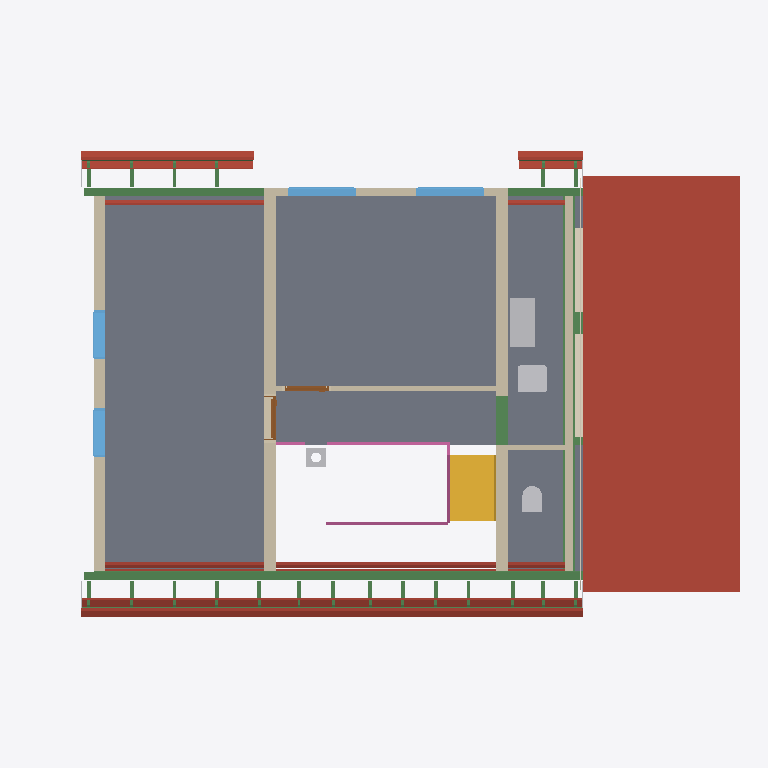
Plan cut of the same IFC building model at storey 'Upper floor' (level 3.15 m, cut at 4.54 m), seen from above with north up, elements coloured by IFC class: 36 beams (green), 24 roofs (red-brown), 7 slabs (grey), 7 walls (beige), 6 other elements (light grey), 4 windows (light blue), 3 railings (pink), 2 coverings (cream), 2 doors (brown), 1 stair (yellow). Cut surfaces are drawn darker.
Extent 14.5 m × 9.5 m × 11.7 m (x, y, z). Storeys (18): Foundations at -3.15 m; Basement at -2.50 m; Ground floor at 0.00 m; Facades at 0.00 m; Upper floor at 3.15 m; Roof - -1: Thermal insulation under rafters at 3.15 m; Roof - -2: Vapour barrier at 3.15 m; Roof - -3: Gypsum plasterboard at 3.15 m; Roof - 0: Rafters at 3.15 m; Roof - 0a: Collar ties at 3.15 m; Roof - +1: MDF at 3.15 m; Roof - +2: Underlay at 3.15 m; Roof - +3: Counter-battens at 3.15 m; Roof - +4: Tile battens at 3.15 m; Roof - +5: Tiles at 3.15 m; Roof - +6: Windows at 3.15 m. Elements (510): 294 IfcBeam, 65 IfcSlab, 44 IfcWall, 25 IfcFooting, 22 IfcCovering, 17 IfcFurniture, 12 IfcWindow, 11 IfcBuildingElementProxy, 7 IfcDoor, 5 IfcSanitaryTerminal, 4 IfcRailing, 3 IfcStair.

HEADER;
FILE_DESCRIPTION(('ViewDefinition[DesignTransferView]'),'2;1');
FILE_NAME('/dev/null','2026-11-24T19:56:04+01:00',(''),(''),'IfcOpenShell 0.8.5','IfcOpenShell 0.8.5','Nobody');
FILE_SCHEMA(('IFC4'));
ENDSEC;
DATA;
#1=IFCPROJECT('0wyzsns8X5cgS78od_elDU',$,'My house',$,$,$,$,(#10,#15),#5);
#19=IFCSITE('1cwkvZFkX6ePB2XyZzco6n',$,'Site',$,$,#27,$,$,$,$,$,$,$,$);
#20=IFCBUILDING('0VuHHgrC55Z8jC1H3YNtpf',$,'My house',$,$,#32,$,$,$,$,$,$);
#33=IFCBUILDINGSTOREY('0O5_Tc$nfFEe4IuQS982HP',$,'Foundations',$,$,#39,$,$,$,-3.15);
#40=IFCBUILDINGSTOREY('23seKW7wrEzf9MzOMJo8RN',$,'Basement',$,$,#45,$,$,$,-2.5);
#46=IFCBUILDINGSTOREY('0PoTGt$7z1rwZfJvatEvfD',$,'Ground floor',$,$,#51,$,$,$,0.0);
#52=IFCBUILDINGSTOREY('2bAgpVHUr4t86qe8B_2tQW',$,'Upper floor',$,$,#57,$,$,$,3.145);
#17008=IFCBUILDINGSTOREY('1fmfas8BDFEwKfvFN0TTga',$,'Roof - -1: Thermal insulation under rafters','Visibility container for Thermal insulation under rafters','ROOF_LAYER',#17013,$,$,$,3.145);
#17014=IFCBUILDINGSTOREY('38IHX5O4b3KODQjMsnXfOn',$,'Roof - -2: Vapour barrier','Visibility container for Vapour barrier','ROOF_LAYER',#17019,$,$,$,3.145);
#17020=IFCBUILDINGSTOREY('2IezRA2Fn1a8rN7yjVuYlf',$,'Roof - -3: Gypsum plasterboard','Visibility container for Gypsum plasterboard','ROOF_LAYER',#17025,$,$,$,3.145);
#17026=IFCBUILDINGSTOREY('3p9KUhetz6s99HS19Ge5sB',$,'Roof - 0: Rafters','Visibility container for Rafters','ROOF_LAYER',#17031,$,$,$,3.145);
#17032=IFCBUILDINGSTOREY('2iVllYPP94BBSDGu7MPcE_',$,'Roof - 0a: Collar ties','Visibility container for Collar ties','ROOF_LAYER',#17037,$,$,$,3.145);
#17038=IFCBUILDINGSTOREY('1RtjoNRnH6HAr2Lqizu$dC',$,'Roof - +1: MDF','Visibility container for MDF','ROOF_LAYER',#17043,$,$,$,3.145);
#17044=IFCBUILDINGSTOREY('0Nj3eNW055D90SF_Fv4t4u',$,'Roof - +2: Underlay','Visibility container for Roofing underlay','ROOF_LAYER',#17049,$,$,$,3.145);
#17050=IFCBUILDINGSTOREY('2trD5hkmfBtQNuLW2AWUyy',$,'Roof - +3: Counter-battens','Visibility container for Counter-battens','ROOF_LAYER',#17055,$,$,$,3.145);
#17056=IFCBUILDINGSTOREY('338r6VsAH1AAOs64Tu72Xu',$,'Roof - +4: Tile battens','Visibility container for Tile battens','ROOF_LAYER',#17061,$,$,$,3.145);
#17062=IFCBUILDINGSTOREY('3UU8UBmcn0He22_L$fygDO',$,'Roof - +5: Tiles','Visibility container for Roof tiles','ROOF_LAYER',#17067,$,$,$,3.145);
#17068=IFCBUILDINGSTOREY('2bOgB$fOXC8v_$mdhY4M3M',$,'Roof - +6: Windows','Visibility container for Roof windows','ROOF_LAYER',#17073,$,$,$,3.145);
#17074=IFCBUILDINGSTOREY('2OPdRE$nL8yxbbgXmtFFhX',$,'Roof - Eave siding','Visibility container for Eave siding','ROOF_LAYER',#17079,$,$,$,3.145);
#17080=IFCBUILDINGSTOREY('06pyKHNgn95OjOO03gkC_M',$,'Roof - Sloped siding','Visibility container for Sloped siding','ROOF_LAYER',#17085,$,$,$,3.145);
#37123=IFCBUILDINGSTOREY('0283Gyr3TCUAtb9deYLTDX',$,'Facades','Visibility container for exterior wall finishes','FACADE_LAYER',#37128,$,$,$,0.0);
#22208=IFCSLAB('1fdaL_IjT3fx036dXvUf9u',$,'Transverse roof roof tiles',$,$,#22264,#22244,$,.ROOF.);
#14169=IFCSLAB('0aCOpzHSzBtxb8Aj9MqwbB',$,'Upper Pokoj 1',$,$,#14174,#14181,$,$);
#14208=IFCSLAB('2jidEK11P56R5URHPpTxq4',$,'Upper Pokoj 2',$,$,#14213,#14220,$,$);
#14274=IFCSLAB('1p7PaguL9BKfoAYu_OLIS5',$,'Technika nahore',$,$,#14279,#14286,$,$);
#14241=IFCSLAB('0HyZoJZuDD5gBP6z010YUN',$,'Galerie',$,$,#14246,#14253,$,$);
#14307=IFCSLAB('1qrOX7991BW8LcmA6qo2Pp',$,'Zachod',$,$,#14312,#14319,$,$);
#14657=IFCWALL('1eSz2w7GHC7v3p6GvMYMiX',$,'Wall 5',$,$,#14666,#14694,$,$);
#15149=IFCBEAM('3XSbNQbK9CTuj9YrxDnPVP',$,'Beam',$,'WALL_PLATE',#15154,#15163,$,.USERDEFINED.);
#14699=IFCWALL('0URZd2XRLAo9vUvtdFlN85',$,'Wall 6',$,$,#14708,#14736,$,$);
#14415=IFCWALL('3vwZc2415AFwkEhPJuzQJF',$,'Wall 4',$,$,#14425,#14460,$,$);
#6117=IFCSTAIR('3RiIRx9unBcQ6p5cw_zXGV',$,'Gallery stair',$,$,#6124,$,$,.STRAIGHT_RUN_STAIR.);
#23436=IFCWALL('0$Lww_rvDBmvoavLAaCB19',$,'West roof closure - wall','VPC 175 mm gable above supporting girders, with 140 mm air gap behind exterior siding',$,#23445,#23480,$,$);
#21241=IFCSLAB('2ro_IwcxH7Me2Q9OVTI72b',$,'Street segment 1 roof tiles',$,$,#21319,#21277,$,.ROOF.);
#21155=IFCSLAB('1Fo_e3mc17POuEjb3LIagz',$,'Street segment 1 roofing underlay',$,$,#21240,#21198,$,.ROOF.);
#20986=IFCSLAB('1SdBRBnyr83wvHEMwb86B9',$,'Garden segment 0 roof tiles',$,$,#21064,#21022,$,.ROOF.);
#20747=IFCSLAB('36NjZU6bX5cwzZZvHuKRJ8',$,'Street segment 0 roof tiles',$,$,#20809,#20783,$,.ROOF.);
#15168=IFCBEAM('2mbeOW65jE0QTxm4ZAVwgt',$,'Beam',$,'WALL_PLATE',#15173,#15182,$,.USERDEFINED.);
#19458=IFCSLAB('0noyJ79tz42wAeZi$m1zcB',$,'Street segment 1 gypsum plasterboard',$,$,#19542,#19522,$,.ROOF.);
#257=IFCCOVERING('1QQfj_hanA6gncCcheGPMD',$,'Ceiling - Kuchyn',$,'Ceiling layer',#262,#269,$,.CEILING.);
#15266=IFCFURNITURE('30rdG9TEnEuwadL1O9HeYw',$,'Rekuperace',$,'Rekuperace',#15271,#15278,$,.USERDEFINED.);
#20677=IFCSLAB('1tZl3uRh14e9c2_d3tUjgl',$,'Street segment 0 roofing underlay',$,$,#20746,#20720,$,.ROOF.);
#20900=IFCSLAB('2pnTV_Fh18jBBiCpfMjmuh',$,'Garden segment 0 roofing underlay',$,$,#20985,#20943,$,.ROOF.);
#18690=IFCSLAB('1aSH2l5f904OQPLE5qIg6p',$,'Street segment 0 gypsum plasterboard',$,$,#18780,#18754,$,.ROOF.);
#14777=IFCWALL('1QbizZVfr2je3PWHm4dPMT',$,'Wall 7',$,$,#14787,#14798,$,$);
#13128=IFCSLAB('0odImQw5f0m9SKssbN3lv$',$,'Ceiling 3 b',$,$,#13133,#13137,$,.FLOOR.);
#14340=IFCWALL('2XizV8IjzEwBw3YmtLXqpb',$,'Wall 1',$,$,#14349,#14360,$,$);
#19002=IFCSLAB('2BVlx3W2DELRp9d0EXu5aL',$,'Garden segment 0 gypsum plasterboard',$,$,#19108,#19066,$,.ROOF.);
#15014=IFCSANITARYTERMINAL('1tewZYuXbBMeXJvgKYTO72',$,'Umyv',$,$,#15034,#15022,$,$);
#15319=IFCWINDOW('15_zNam_n8hxnI4uP$DhPy',$,'Window 3',$,$,#15396,#15320,$,1.01,1.375,.WINDOW.,.SINGLE_PANEL.,$);
#15415=IFCWINDOW('2Nn$Ddb1L2MBf6_sijToqv',$,'Window 4',$,$,#15492,#15416,$,1.01,1.375,.WINDOW.,.SINGLE_PANEL.,$);
#37823=IFCRAILING('1WeKBupjv1mRALrFHPoDid',$,'Gallery stair and railing after chimney',$,$,#37828,#38183,$,.GUARDRAIL.);
#5201=IFCBEAM('0TQ8LW6JzFExIIAvdoUpWT',$,'Ring beam 4',$,'Ring beam',#5206,#5215,$,.BEAM.);
#14483=IFCWINDOW('0YDLlLR1v4YPCFx0QR_XhC',$,'East upper window 1',$,$,#14560,#14484,$,1.375,1.0,.WINDOW.,.SINGLE_PANEL.,$);
#14579=IFCWINDOW('2UwWweOCD8d8ykK3RdTVmM',$,'East upper window 2',$,$,#14656,#14580,$,1.375,1.0,.WINDOW.,.SINGLE_PANEL.,$);
#22019=IFCSLAB('36QN4KoU9BVODIzBET0RMI',$,'Garden segment 2 roof tiles',$,$,#22075,#22055,$,.ROOF.);
#15187=IFCBEAM('2AqnwiZAr5buPMArKVCpJT',$,'Beam',$,'WALL_PLATE',#15192,#15201,$,.USERDEFINED.);
#21830=IFCSLAB('3T4R3fD7n0GADFZ6dBYmiy',$,'Street segment 2 roof tiles',$,$,#21886,#21866,$,.ROOF.);
#21069=IFCSLAB('349sAaPt54Pwd3W2E3vqBH',$,'Street segment 1 MDF',$,$,#21154,#21112,$,.ROOF.);
#12513=IFCBEAM('3R6IuacfD2zvvMw8nJEh_G',$,'Pruvlak 31x',$,'Concrete girder with embedded HEB',#12518,#12527,$,.BEAM.);
#12684=IFCBEAM('2Uy8ZpFvT5Fhfv2FRp7U$f',$,'Pruvlak 33x',$,'Concrete girder with embedded HEB',#12689,#12698,$,.BEAM.);
#16638=IFCBEAM('1KAhh6D4D5wQBHmxvlE_BJ',$,'Ring beam 17',$,'Ring beam',#16643,#16652,$,.BEAM.);
#14993=IFCSANITARYTERMINAL('32Y4_$QoPEPhAO7Hdd6qj2',$,'WC',$,$,#15013,#15001,$,$);
#12627=IFCBEAM('2w1spo2S57DAlcKSYjD_aA',$,'Pruvlak 32x',$,'Concrete girder with embedded HEB',#12632,#12641,$,.BEAM.);
#19237=IFCSLAB('213rCzjVz1gvRqI_KFCzH_',$,'Street segment 1 thermal insulation under rafters',$,$,#19350,#19308,$,.ROOF.);
#23581=IFCCOVERING('0MxAz0UtH4xPE51Ly4V9aj',$,'West roof closure - Siding',$,'FACADE_CLADDING',#37199,#23614,$,.CLADDING.);
#21766=IFCSLAB('11O2FADCDEFAxsUw1xzGTU',$,'Street segment 2 roofing underlay',$,$,#21829,#21809,$,.ROOF.);
#21955=IFCSLAB('0PwKBB$CT2av$VW4QAbuu$',$,'Garden segment 2 roofing underlay',$,$,#22018,#21998,$,.ROOF.);
#37287=IFCRAILING('2LSYrvhWD5Nu0HDaxoMZru',$,'Main stair railing',$,$,#37292,#37505,$,.GUARDRAIL.);
#20132=IFCSLAB('3URYSaynX3Df6VI8K1Zu48',$,'Street segment 2 gypsum plasterboard',$,$,#20216,#20196,$,.ROOF.);
#20607=IFCSLAB('39xdtLAo5EvOXz1qEgtaMs',$,'Street segment 0 MDF',$,$,#20676,#20650,$,.ROOF.);
#18501=IFCSLAB('2g06FrLRP6f96s85vmPI_r',$,'Street segment 0 thermal insulation under rafters',$,$,#18598,#18572,$,.ROOF.);
#6188=IFCCHIMNEY('3DELDkhJvFRuY$B8WunWsm',$,'Main chimney',$,$,#6193,#6208,$,.NOTDEFINED.);
#14968=IFCWALL('2z12mGipX5FwaP0xTJniRR',$,'Wall 8',$,$,#14977,#14988,$,$);
#20394=IFCSLAB('2Oh_qti1bDKw5zVVLbL2kR',$,'Garden segment 2 gypsum plasterboard',$,$,#20478,#20458,$,.ROOF.);
#26871=IFCBEAM('30uSl8MMLCGPwfG8ZQGlFO',$,'Street segments 0 to 2 tile batten 18.2',$,$,#26931,#26916,$,.BEAM.);
#15511=IFCDOOR('2XqFhvbfv32A1DamQ$rEzD',$,'Door 2',$,$,#15639,#15522,$,2.155,0.9,.DOOR.,.SINGLE_SWING_LEFT.,$);
#12741=IFCSLAB('1wm_TiDaj1ZOz9upAY39Ty',$,'Ceiling 3 a',$,$,#12746,#12750,$,.FLOOR.);
#14821=IFCDOOR('3leacrV4n0R8OGdp02TKef',$,'Door 1',$,$,#14949,#14832,$,2.155,0.9,.DOOR.,.SINGLE_SWING_LEFT.,$);
#20814=IFCSLAB('3JpQiXjoj6U8HLImGZhzhS',$,'Garden segment 0 MDF',$,$,#20899,#20857,$,.ROOF.);
#26810=IFCBEAM('1dJQf6xtr2ZRopDZt6tlaP',$,'Street segments 0 to 2 tile batten 18.1',$,$,#26870,#26855,$,.BEAM.);
#29155=IFCBEAM('1fOUo8iKj7HO96I0nx6rzx',$,'Garden segments 0 and 2 tile batten 18.1',$,$,#29215,#29200,$,.BEAM.);
#21702=IFCSLAB('3MaIkWNOfEOfjw5u7zOkyT',$,'Street segment 2 MDF',$,$,#21765,#21745,$,.ROOF.);
#19955=IFCSLAB('3Ja7k66rP8hAlbtUCcDDwr',$,'Street segment 2 thermal insulation under rafters',$,$,#20046,#20026,$,.ROOF.);
#37660=IFCRAILING('2Qq$$KcHD29fqfy7quhQa$',$,'Gallery railing before chimney',$,$,#37665,#37734,$,.GUARDRAIL.);
#12449=IFCBEAM('3UzXRuh2z5DxHGdvF5IV9i',$,'Pruvlak 31',$,'Concrete girder with embedded HEB',#12454,#12463,$,.BEAM.);
#12570=IFCBEAM('3SUBCNlfDFg8OnOgMKUw8Y',$,'Pruvlak 32',$,'Concrete girder with embedded HEB',#12575,#12584,$,.BEAM.);
#30315=IFCBEAM('1AUeGIYhPF9g_Sa$k0PgTa',$,'Rafter 1',$,'RAFTER',#30375,#30360,$,.USERDEFINED.);
#30437=IFCBEAM('1ZJxVRhbn0UeW$elBwL7GB',$,'Rafter 1',$,'RAFTER',#30497,#30482,$,.USERDEFINED.);
#30681=IFCBEAM('3JIrxNfT5El9XIIBfJo9d2',$,'Rafter 1',$,'RAFTER',#30741,#30726,$,.USERDEFINED.);
#32323=IFCBEAM('0imKsTdZv7FOz8YJAuBjIq',$,'Rafter 1',$,'RAFTER',#32383,#32368,$,.USERDEFINED.);
#32445=IFCBEAM('0GsCqA3_L5vhl6mTQoQ2AT',$,'Rafter 1',$,'RAFTER',#32505,#32490,$,.USERDEFINED.);
#30253=IFCBEAM('28fZERL6LCOABAoP5ZzDb6',$,'Rafter 1',$,'RAFTER',#30314,#30298,$,.USERDEFINED.);
#30376=IFCBEAM('3Avdg0DV517Rjru9jCSo0G',$,'Rafter 1',$,'RAFTER',#30436,#30421,$,.USERDEFINED.);
#30620=IFCBEAM('3bHAJCSyLAr930_eaPHi32',$,'Rafter 1',$,'RAFTER',#30680,#30665,$,.USERDEFINED.);
#30803=IFCBEAM('1QOBFtHnH1MeXhvTjQA1eV',$,'Rafter 1',$,'RAFTER',#30863,#30848,$,.USERDEFINED.);
#30993=IFCBEAM('2vpHCED5nFYheaHj33l_pg',$,'Rafter 1',$,'RAFTER',#31053,#31038,$,.USERDEFINED.);
#31183=IFCBEAM('0INZAF$in5AuRtmfClwf99',$,'Rafter 1',$,'RAFTER',#31243,#31228,$,.USERDEFINED.);
#31312=IFCBEAM('026MELQRr2sQWV27UY60YA',$,'Rafter 1',$,'RAFTER',#31372,#31357,$,.USERDEFINED.);
#31502=IFCBEAM('1LKZ23ICXAyBTD33hGHxyW',$,'Rafter 1',$,'RAFTER',#31562,#31547,$,.USERDEFINED.);
#31692=IFCBEAM('016c77ohHA1PJ7ZnZRq1xJ',$,'Rafter 1',$,'RAFTER',#31752,#31737,$,.USERDEFINED.);
#32072=IFCBEAM('3x_4L0fRDFOxOtpUvCKsTl',$,'Rafter 1',$,'RAFTER',#32132,#32117,$,.USERDEFINED.);
#32262=IFCBEAM('2rFrpH7Q9FJu_YBv8d_x3G',$,'Rafter 1',$,'RAFTER',#32322,#32307,$,.USERDEFINED.);
#32384=IFCBEAM('2JtpVrKrb2PenQW2WLxoqs',$,'Rafter 1',$,'RAFTER',#32444,#32429,$,.USERDEFINED.);
#21891=IFCSLAB('1YbPFnaDf6OfNgz3sN2TJb',$,'Garden segment 2 MDF',$,$,#21954,#21934,$,.ROOF.);
#26932=IFCBEAM('0ScwSrVsn2Tf8KVMKk8C1x',$,'Street segments 0 to 2 tile batten 18.3',$,$,#26992,#26977,$,.BEAM.);
#29216=IFCBEAM('2AsM_Prt11SQoiIfx6uWvq',$,'Garden segments 0 and 2 tile batten 18.2',$,$,#29276,#29261,$,.BEAM.);
#5721=IFCBEAM('0Ca7IynH1AxfQnFm_EHOEm',$,'Ring beam 8',$,'Ring beam',#5726,#5735,$,.BEAM.);
#23176=IFCBUILDINGELEMENTPROXY('0qy_XpJj16rffDtKAUSn5L',$,'High roof left sloped siding','Solid-color non-structural roof-edge cap, rafter underside to tile underside','ROOF_SLOPE_SIDING',#23204,#23193,$,.USERDEFINED.);
#23205=IFCBUILDINGELEMENTPROXY('0bUjmB5kn1SOlVCbCoqfwU',$,'High roof right sloped siding','Solid-color non-structural roof-edge cap, rafter underside to tile underside','ROOF_SLOPE_SIDING',#23232,#23222,$,.USERDEFINED.);
#30559=IFCBEAM('16x$2CNhf1ivDUT4xu75jQ',$,'Rafter 1',$,'RAFTER',#30619,#30604,$,.USERDEFINED.);
#30498=IFCBEAM('1iM8U5VUH7LOyVEhvg8c9c',$,'Rafter 1',$,'RAFTER',#30558,#30543,$,.USERDEFINED.);
#31882=IFCBEAM('2kFL3ERYz2YRc5sIuMp_3F',$,'Rafter 1',$,'RAFTER',#31942,#31927,$,.USERDEFINED.);
ENDSEC;
